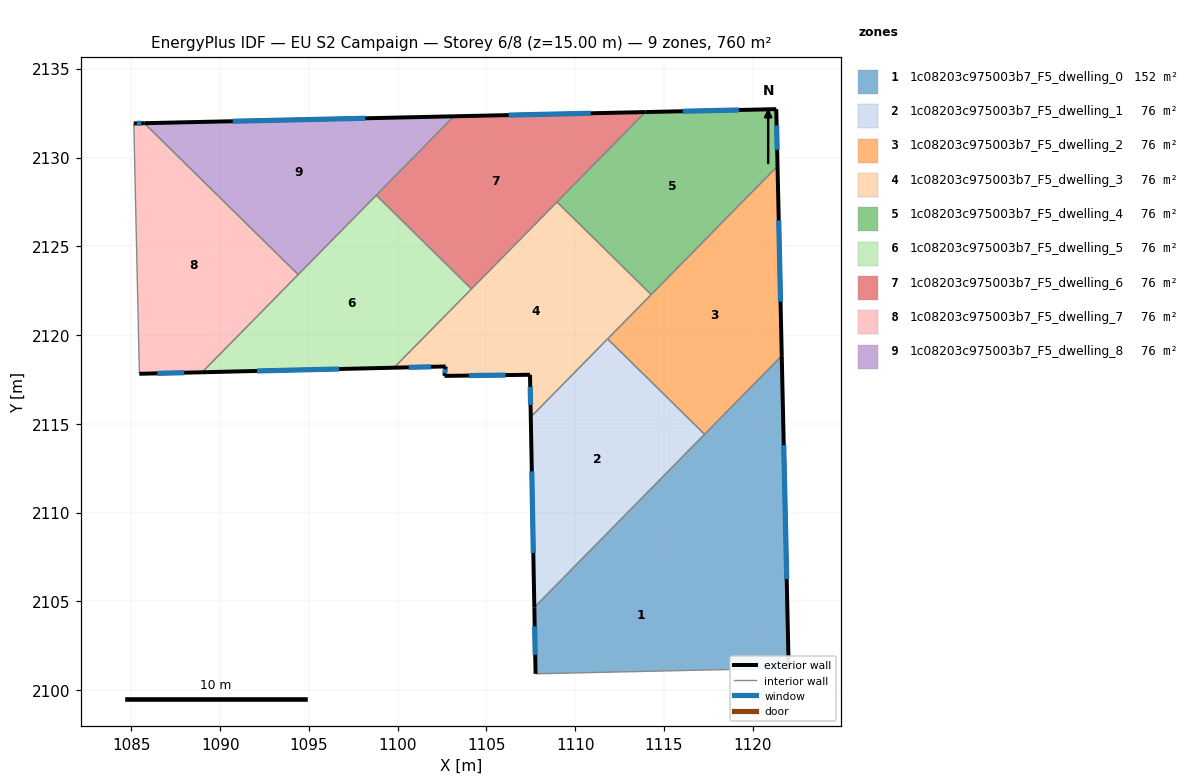
=== STOREY PLAN SPEC (per zone: floor XY polygon, exterior-wall plan segments, windows/doors) ===
zone 1: 1c08203c975003b7_F5_dwelling_0  (152.0 m²)
  floor: (1122.02, 2101.40) (1122.02, 2101.24) (1107.77, 2100.92) (1107.70, 2104.67) (1113.10, 2110.16)
  floor: (1121.63, 2118.83) (1122.02, 2101.40) (1113.10, 2110.16)
  exterior wall: (1107.70, 2104.67) – (1107.77, 2100.92)  [3.7 m]
    window: (1107.71, 2103.60) – (1107.74, 2101.99)  [2.1 m²]
  exterior wall: (1122.02, 2101.24) – (1121.63, 2118.83)  [17.6 m]
    window: (1121.91, 2106.27) – (1121.74, 2113.81)  [9.7 m²]
  interior walls: 3
zone 2: 1c08203c975003b7_F5_dwelling_1  (76.0 m²)
  floor: (1117.28, 2114.41) (1107.70, 2104.67) (1107.50, 2115.39) (1111.82, 2119.79)
  exterior wall: (1107.50, 2115.39) – (1107.70, 2104.67)  [10.7 m]
    window: (1107.55, 2112.32) – (1107.64, 2107.73)  [5.9 m²]
  interior walls: 3
zone 3: 1c08203c975003b7_F5_dwelling_2  (76.0 m²)
  floor: (1121.39, 2129.51) (1121.63, 2118.83) (1117.28, 2114.41) (1111.82, 2119.79)
  exterior wall: (1121.63, 2118.83) – (1121.39, 2129.51)  [10.7 m]
    window: (1121.56, 2121.88) – (1121.46, 2126.46)  [5.9 m²]
  interior walls: 4
zone 4: 1c08203c975003b7_F5_dwelling_3  (76.0 m²)
  floor: (1114.28, 2122.28) (1107.50, 2115.39) (1107.45, 2117.77) (1102.63, 2117.70) (1102.70, 2118.23) (1099.79, 2118.16) (1108.97, 2127.50)
  exterior wall: (1107.45, 2117.77) – (1107.50, 2115.39)  [2.4 m]
    window: (1107.46, 2117.09) – (1107.48, 2116.07)  [1.3 m²]
  exterior wall: (1102.63, 2117.70) – (1107.45, 2117.77)  [4.8 m]
    window: (1104.01, 2117.72) – (1106.08, 2117.75)  [2.7 m²]
  exterior wall: (1102.70, 2118.23) – (1102.63, 2117.70)  [0.5 m]
    window: (1102.68, 2118.08) – (1102.65, 2117.85)  [0.3 m²]
  exterior wall: (1099.79, 2118.16) – (1102.70, 2118.23)  [2.9 m]
    window: (1100.62, 2118.18) – (1101.87, 2118.21)  [1.6 m²]
  interior walls: 5
zone 5: 1c08203c975003b7_F5_dwelling_4  (76.0 m²)
  floor: (1121.32, 2132.72) (1121.39, 2129.51) (1114.28, 2122.28) (1108.97, 2127.50) (1113.95, 2132.56)
  exterior wall: (1121.32, 2132.72) – (1113.95, 2132.56)  [7.4 m]
    window: (1119.22, 2132.68) – (1116.06, 2132.61)  [4.1 m²]
  exterior wall: (1121.39, 2129.51) – (1121.32, 2132.72)  [3.2 m]
    window: (1121.37, 2130.43) – (1121.34, 2131.81)  [1.8 m²]
  interior walls: 3
zone 6: 1c08203c975003b7_F5_dwelling_5  (76.0 m²)
  floor: (1104.16, 2122.60) (1099.79, 2118.16) (1088.98, 2117.91) (1098.79, 2127.88)
  exterior wall: (1088.98, 2117.91) – (1099.79, 2118.16)  [10.8 m]
    window: (1092.07, 2117.98) – (1096.70, 2118.09)  [6.0 m²]
  interior walls: 4
zone 7: 1c08203c975003b7_F5_dwelling_6  (76.0 m²)
  floor: (1113.95, 2132.56) (1104.16, 2122.60) (1098.79, 2127.88) (1103.16, 2132.32)
  exterior wall: (1113.95, 2132.56) – (1103.16, 2132.32)  [10.8 m]
    window: (1110.87, 2132.49) – (1106.25, 2132.39)  [5.9 m²]
  interior walls: 4
zone 8: 1c08203c975003b7_F5_dwelling_7  (76.0 m²)
  floor: (1094.40, 2123.41) (1088.98, 2117.91) (1085.45, 2117.82) (1085.14, 2131.92) (1085.73, 2131.93)
  exterior wall: (1085.45, 2117.82) – (1088.98, 2117.91)  [3.5 m]
    window: (1086.46, 2117.85) – (1087.98, 2117.88)  [1.9 m²]
  exterior wall: (1085.73, 2131.93) – (1085.14, 2131.92)  [0.6 m]
    window: (1085.56, 2131.93) – (1085.31, 2131.92)  [0.3 m²]
  interior walls: 3
zone 9: 1c08203c975003b7_F5_dwelling_8  (76.0 m²)
  floor: (1103.16, 2132.32) (1094.40, 2123.41) (1085.73, 2131.93)
  exterior wall: (1103.16, 2132.32) – (1085.73, 2131.93)  [17.4 m]
    window: (1098.18, 2132.21) – (1090.71, 2132.04)  [9.6 m²]
  interior walls: 3

=== DERIVED (storey summary) ===
Building: EU S2 Campaign
Storey: 6 of 8  (floor level z = 15.00 m)
Storey gross floor area: 760.1 m²
Zones on this storey: 9
  - 1c08203c975003b7_F5_dwelling_0: floor 152.0 m²; exterior wall 21.3 m (64.0 m²); 2 window(s) 11.8 m²; WWR 18.4%
  - 1c08203c975003b7_F5_dwelling_1: floor 76.0 m²; exterior wall 10.7 m (32.2 m²); 1 window(s) 5.9 m²; WWR 18.4%
  - 1c08203c975003b7_F5_dwelling_2: floor 76.0 m²; exterior wall 10.7 m (32.1 m²); 1 window(s) 5.9 m²; WWR 18.4%
  - 1c08203c975003b7_F5_dwelling_3: floor 76.0 m²; exterior wall 10.6 m (31.9 m²); 4 window(s) 5.9 m²; WWR 18.4%
  - 1c08203c975003b7_F5_dwelling_4: floor 76.0 m²; exterior wall 10.6 m (31.7 m²); 2 window(s) 5.8 m²; WWR 18.4%
  - 1c08203c975003b7_F5_dwelling_5: floor 76.0 m²; exterior wall 10.8 m (32.4 m²); 1 window(s) 6.0 m²; WWR 18.4%
  - 1c08203c975003b7_F5_dwelling_6: floor 76.0 m²; exterior wall 10.8 m (32.4 m²); 1 window(s) 5.9 m²; WWR 18.4%
  - 1c08203c975003b7_F5_dwelling_7: floor 76.0 m²; exterior wall 4.1 m (12.4 m²); 2 window(s) 2.3 m²; WWR 18.4%
  - 1c08203c975003b7_F5_dwelling_8: floor 76.0 m²; exterior wall 17.4 m (52.3 m²); 1 window(s) 9.6 m²; WWR 18.4%
Zone adjacency (shared interzone walls):
  - 1c08203c975003b7_F5_dwelling_0 ↔ 1c08203c975003b7_F5_dwelling_1
  - 1c08203c975003b7_F5_dwelling_0 ↔ 1c08203c975003b7_F5_dwelling_2
  - 1c08203c975003b7_F5_dwelling_1 ↔ 1c08203c975003b7_F5_dwelling_2
  - 1c08203c975003b7_F5_dwelling_1 ↔ 1c08203c975003b7_F5_dwelling_3
  - 1c08203c975003b7_F5_dwelling_2 ↔ 1c08203c975003b7_F5_dwelling_3
  - 1c08203c975003b7_F5_dwelling_2 ↔ 1c08203c975003b7_F5_dwelling_4
  - 1c08203c975003b7_F5_dwelling_3 ↔ 1c08203c975003b7_F5_dwelling_4
  - 1c08203c975003b7_F5_dwelling_3 ↔ 1c08203c975003b7_F5_dwelling_5
  - 1c08203c975003b7_F5_dwelling_3 ↔ 1c08203c975003b7_F5_dwelling_6
  - 1c08203c975003b7_F5_dwelling_4 ↔ 1c08203c975003b7_F5_dwelling_6
  - 1c08203c975003b7_F5_dwelling_5 ↔ 1c08203c975003b7_F5_dwelling_6
  - 1c08203c975003b7_F5_dwelling_5 ↔ 1c08203c975003b7_F5_dwelling_7
  - 1c08203c975003b7_F5_dwelling_5 ↔ 1c08203c975003b7_F5_dwelling_8
  - 1c08203c975003b7_F5_dwelling_6 ↔ 1c08203c975003b7_F5_dwelling_8
  - 1c08203c975003b7_F5_dwelling_7 ↔ 1c08203c975003b7_F5_dwelling_8